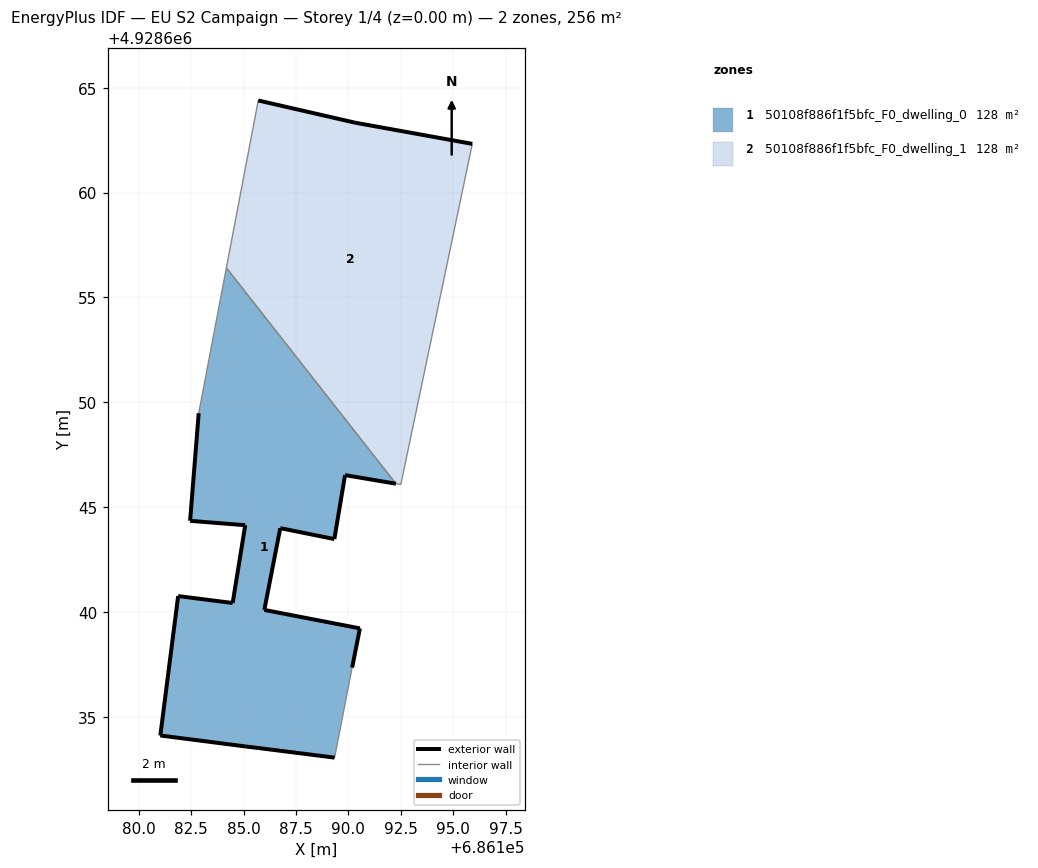
=== STOREY PLAN SPEC (per zone: floor XY polygon, exterior-wall plan segments, windows/doors) ===
zone 1: 50108f886f1f5bfc_F0_dwelling_0  (128.0 m²)
  floor: (686189.34, 4928633.05) (686190.18, 4928637.34) (686190.55, 4928639.21) (686185.99, 4928640.09) (686186.75, 4928644.00) (686189.33, 4928643.47) (686189.84, 4928646.53) (686192.26, 4928646.12) (686184.18, 4928656.41) (686182.86, 4928649.47) (686182.45, 4928644.34) (686185.08, 4928644.13) (686184.48, 4928640.42) (686181.88, 4928640.75) (686181.03, 4928634.11) (686185.08, 4928633.58) (686185.73, 4928633.50)
  exterior wall: (686182.45, 4928644.34) – (686182.86, 4928649.47)  [5.1 m]
  exterior wall: (686192.26, 4928646.12) – (686189.84, 4928646.53)  [2.5 m]
  exterior wall: (686189.84, 4928646.53) – (686189.33, 4928643.47)  [3.1 m]
  exterior wall: (686189.33, 4928643.47) – (686186.75, 4928644.00)  [2.6 m]
  exterior wall: (686186.75, 4928644.00) – (686185.99, 4928640.09)  [4.0 m]
  exterior wall: (686185.99, 4928640.09) – (686190.55, 4928639.21)  [4.6 m]
  exterior wall: (686190.55, 4928639.21) – (686190.18, 4928637.34)  [1.9 m]
  exterior wall: (686189.34, 4928633.05) – (686185.73, 4928633.50)  [3.6 m]
  exterior wall: (686185.73, 4928633.50) – (686185.08, 4928633.58)  [0.7 m]
  exterior wall: (686185.08, 4928633.58) – (686181.03, 4928634.11)  [4.1 m]
  exterior wall: (686181.03, 4928634.11) – (686181.88, 4928640.75)  [6.7 m]
  exterior wall: (686181.88, 4928640.75) – (686184.48, 4928640.42)  [2.6 m]
  exterior wall: (686184.48, 4928640.42) – (686185.08, 4928644.13)  [3.8 m]
  exterior wall: (686185.08, 4928644.13) – (686182.45, 4928644.34)  [2.6 m]
  interior walls: 3
zone 2: 50108f886f1f5bfc_F0_dwelling_1  (128.0 m²)
  floor: (686192.50, 4928646.08) (686195.91, 4928662.32) (686190.32, 4928663.33) (686185.70, 4928664.39) (686184.18, 4928656.41) (686192.26, 4928646.12)
  exterior wall: (686185.70, 4928664.39) – (686190.32, 4928663.33)  [4.7 m]
  exterior wall: (686190.32, 4928663.33) – (686195.91, 4928662.32)  [5.7 m]
  interior walls: 4

=== DERIVED (storey summary) ===
Building: EU S2 Campaign
Storey: 1 of 4  (floor level z = 0.00 m)
Storey gross floor area: 255.9 m²
Zones on this storey: 2
  - 50108f886f1f5bfc_F0_dwelling_0: floor 128.0 m²; exterior wall 48.0 m (143.9 m²); WWR 0.0%
  - 50108f886f1f5bfc_F0_dwelling_1: floor 128.0 m²; exterior wall 10.4 m (31.3 m²); WWR 0.0%
Zone adjacency (shared interzone walls):
  - 50108f886f1f5bfc_F0_dwelling_0 ↔ 50108f886f1f5bfc_F0_dwelling_1